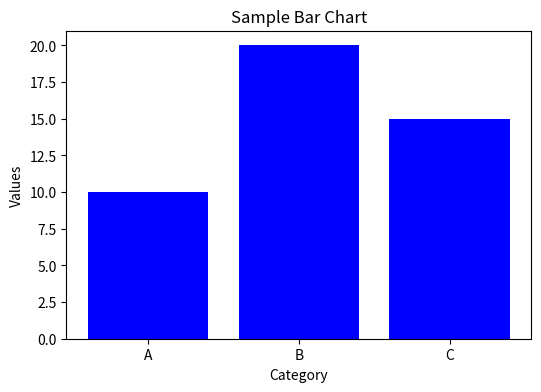
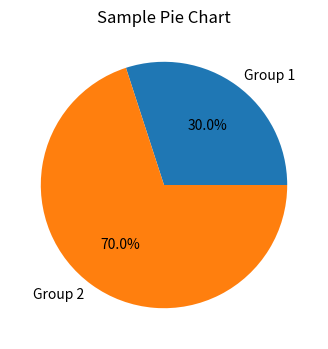
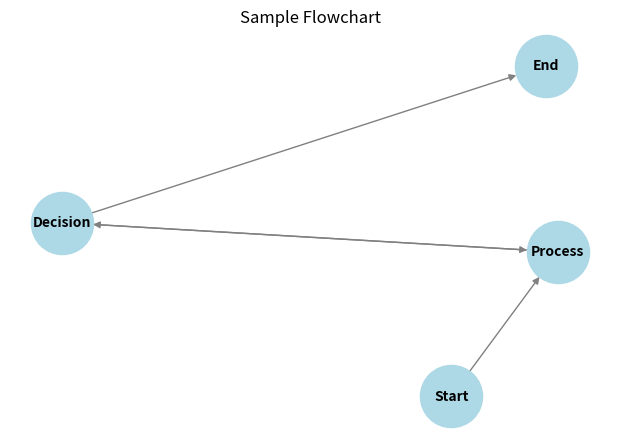

Write the Python code that produced these figures, in order.
import os
import matplotlib.pyplot as plt
import networkx as nx
import pandas as pd
import numpy as np

os.makedirs("data/benchmarks", exist_ok=True)

# 1. Bar Chart
plt.figure(figsize=(6, 4))
plt.bar(['A', 'B', 'C'], [10, 20, 15], color='blue')
plt.title("Sample Bar Chart")
plt.xlabel("Category")
plt.ylabel("Values")
plt.savefig("data/benchmarks/bar_chart.png")
plt.close()

# 2. Pie Chart
plt.figure(figsize=(4, 4))
plt.pie([30, 70], labels=['Group 1', 'Group 2'], autopct='%1.1f%%')
plt.title("Sample Pie Chart")
plt.savefig("data/benchmarks/pie_chart.png")
plt.close()

# 3. Flowchart (using NetworkX)
plt.figure(figsize=(6, 4))
G = nx.DiGraph()
G.add_edges_from([("Start", "Process"), ("Process", "Decision"), ("Decision", "End"), ("Decision", "Process")])
pos = nx.spring_layout(G)
nx.draw(G, pos, with_labels=True, node_color='lightblue', edge_color='gray', node_size=2000, font_size=10, font_weight='bold')
plt.title("Sample Flowchart")
plt.savefig("data/benchmarks/flowchart.png")
plt.close()

# 4. Table (using Matplotlib table)
fig, ax = plt.subplots(figsize=(6, 2))
ax.axis('tight')
ax.axis('off')
df = pd.DataFrame(np.random.randint(0,100,size=(3, 3)), columns=list('ABC'))
ax.table(cellText=df.values, colLabels=df.columns, loc='center')
plt.savefig("data/benchmarks/table.png")
plt.close()

print("Generated benchmark images in data/benchmarks/")
